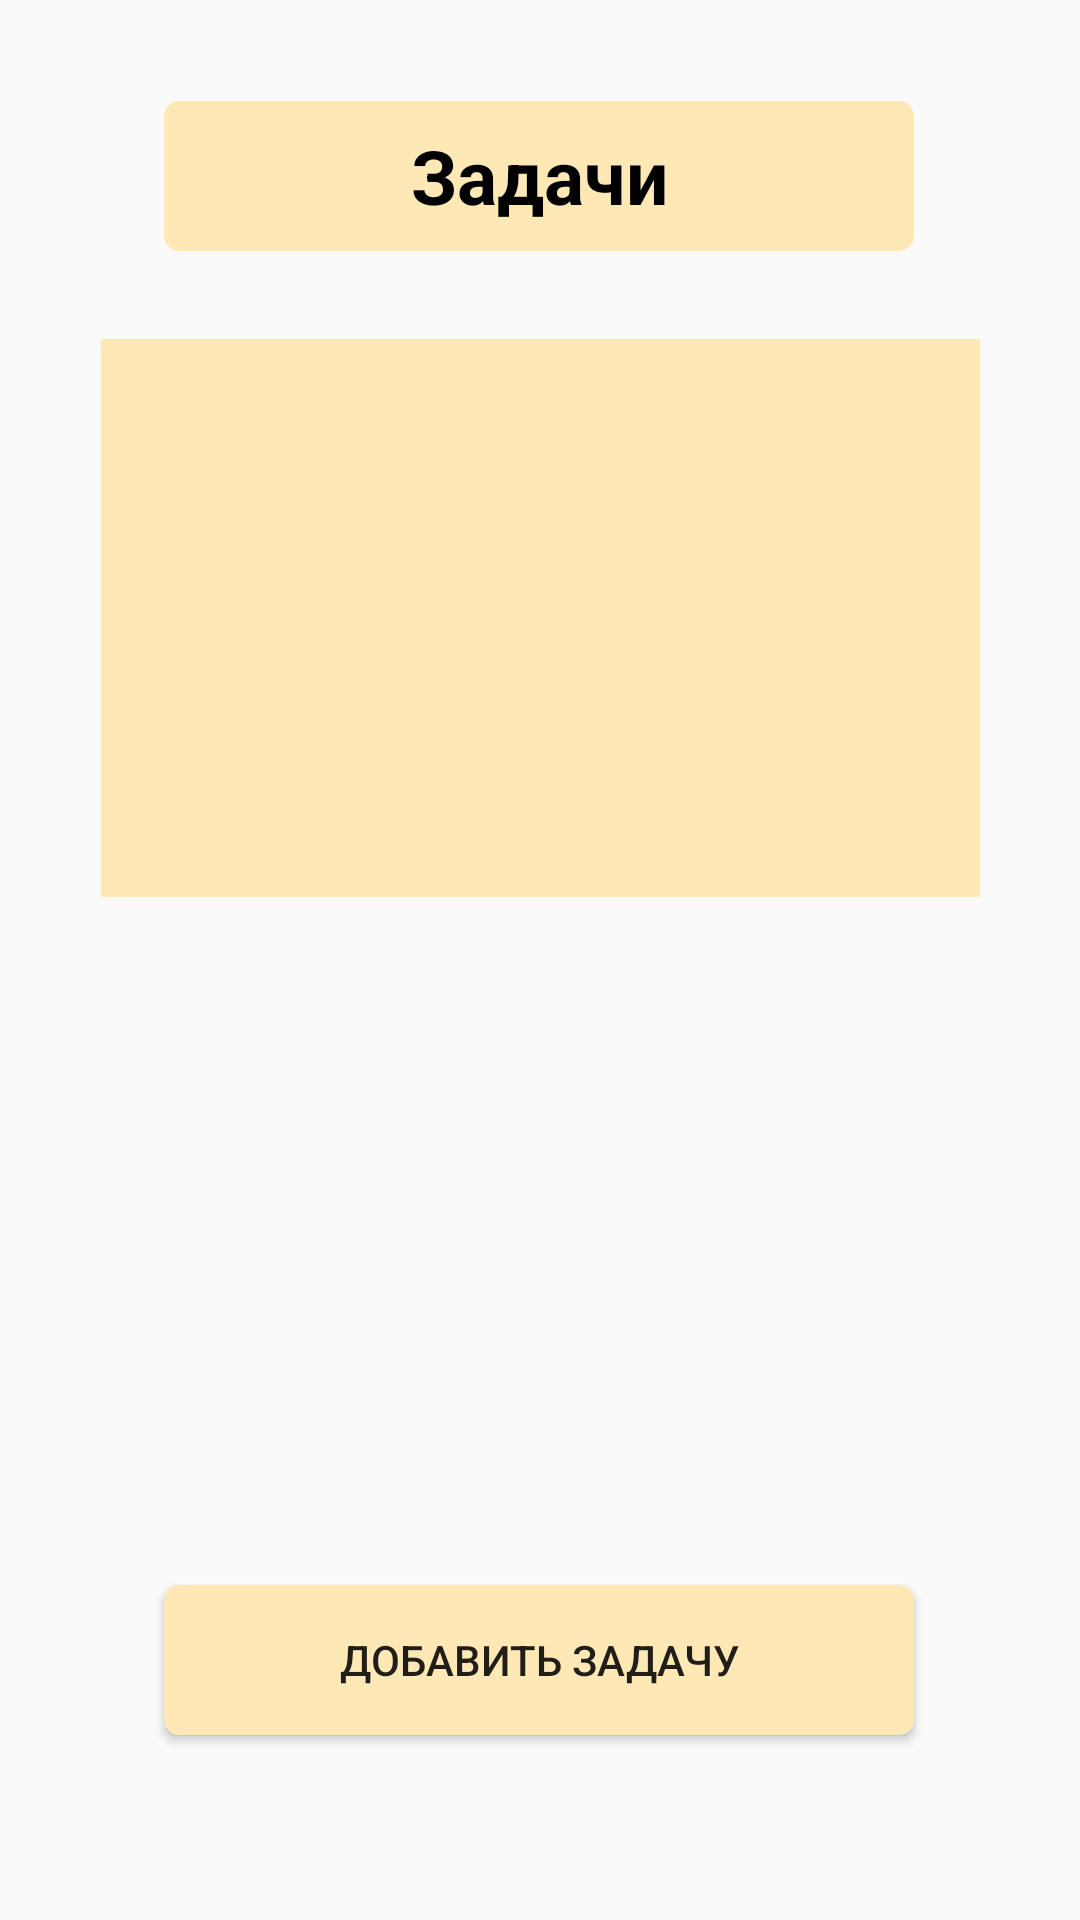

Write the Android layout XML for this screen, with the resource values it uses.
<!-- AndroidManifest.xml: application theme Theme.Application_18 -->
<!-- res/layout/activity_task.xml -->
<?xml version="1.0" encoding="utf-8"?>
<androidx.constraintlayout.widget.ConstraintLayout xmlns:android="http://schemas.android.com/apk/res/android"
    xmlns:app="http://schemas.android.com/apk/res-auto"
    xmlns:tools="http://schemas.android.com/tools"
    android:layout_width="match_parent"
    android:layout_height="match_parent"
    tools:context=".activity_task">

    <TextView
        android:id="@+id/textView2"
        android:layout_width="250dp"
        android:layout_height="50dp"
        android:gravity="center"
        android:text="@string/tasks"
        android:textColor="@color/black"
        android:textSize="25dp"
        android:background="@drawable/corners_color"
        android:textStyle="bold"
        app:layout_constraintBottom_toBottomOf="parent"
        app:layout_constraintEnd_toEndOf="parent"
        app:layout_constraintHorizontal_bias="0.496"
        app:layout_constraintStart_toStartOf="parent"
        app:layout_constraintTop_toTopOf="parent"
        app:layout_constraintVertical_bias="0.057" />

    <ListView
        android:id="@+id/listView"
        android:layout_width="293dp"
        android:layout_height="186dp"
        android:background="@color/cream_white"
        app:layout_constraintBottom_toBottomOf="parent"
        app:layout_constraintEnd_toEndOf="parent"
        app:layout_constraintStart_toStartOf="parent"
        app:layout_constraintTop_toTopOf="parent"
        app:layout_constraintVertical_bias="0.249" />

    <androidx.appcompat.widget.AppCompatButton
        android:onClick="next_screen2"
        android:id="@+id/button"
        android:layout_width="250dp"
        android:layout_height="50dp"
        android:text="@string/add_task"
        android:background="@drawable/corners_color"
        app:layout_constraintBottom_toBottomOf="parent"
        app:layout_constraintEnd_toEndOf="parent"
        app:layout_constraintHorizontal_bias="0.496"
        app:layout_constraintStart_toStartOf="parent"
        app:layout_constraintTop_toBottomOf="@+id/listView"
        app:layout_constraintVertical_bias="0.788">

    </androidx.appcompat.widget.AppCompatButton>


    <TextView
        android:layout_width="200dp"
        android:layout_height="50dp"
        app:layout_constraintBottom_toBottomOf="parent"
        app:layout_constraintEnd_toEndOf="parent"
        app:layout_constraintHorizontal_bias="0.497"
        app:layout_constraintStart_toStartOf="parent"
        app:layout_constraintTop_toTopOf="parent"
        app:layout_constraintVertical_bias="0.791" />


</androidx.constraintlayout.widget.ConstraintLayout>
<!-- resources referenced by this layout -->
<resources>
  <color name="black">#FF000000</color>
  <color name="cream_white">#FDE8B6</color>
  <!-- drawable corners_color (drawable) -->
  <?xml version="1.0" encoding="utf-8"?>
  
  <shape xmlns:android="http://schemas.android.com/apk/res/android">
     <solid android:color="@color/cream_white"> </solid>
      <corners android:radius="5dp"></corners>
  </shape>
  <string name="add_task">Добавить задачу</string>
  <string name="tasks">Задачи</string>
  <style name="Theme.Application_18" parent="Theme.AppCompat.Light.DarkActionBar" />
</resources>
